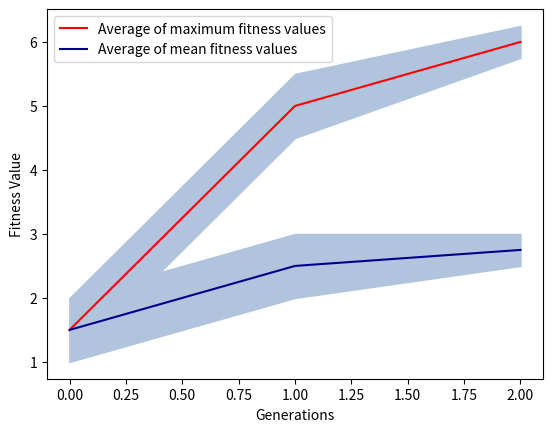

Python code for this plot:
import os
from typing import List

import matplotlib.pyplot as plt
import numpy as np


def line_plot(experiment_name: str, total_fitnesses: List[List[List[float]]], images_folder: str="img"):
    """
    [           Gen1        Gen2            Gen3
       Run1: [[mean, max], [mean, max], [mean, max], ...],
       Run2: [[mean, max], [mean, max], ...],
       .
       .
       RunN: [[mean, max], ...]
    ]
    :param images_folder:
    :param experiment_name:
    :param total_fitnesses:
    :return:
    """
    if not os.path.exists(images_folder + "/"):
        os.mkdir(images_folder)

    data = np.array(total_fitnesses)

    avg_mean = []
    avg_max = []
    # The number of generations is the second dimension, because this matrix will have shape
    # N_Runs x N_Gen x 2
    gens = list(range(data.shape[1]))

    # Append in two lists one array for each generation, and each array has all the mean values(/max values)
    # for the considered generation
    for idx in range(data.shape[1]):
        avg_mean.append(data[:,idx, 0])
        avg_max.append(data[:,idx, 1])

    # Compute the average value of the mean/max for each generation
    average = np.mean(avg_mean, axis=1)
    maximum = np.max(avg_max, axis=1)
    # Compute the standard deviation for all the mean/max values for each generation
    std_average = np.std(avg_mean, axis=1)
    std_max = np.std(avg_max, axis=1)

    plt.figure(0)
    plt.xlabel("Generations")
    plt.ylabel("Fitness Value")
    plt.plot(gens, maximum, "k", color="red", label="Average of maximum fitness values")
    plt.plot(gens, average, "k", color="darkblue", label="Average of mean fitness values")
    plt.fill_between(gens, average - std_average, average + std_average, color="lightsteelblue")
    plt.fill_between(gens, maximum - std_max, maximum + std_max, color="lightsteelblue")
    plt.legend()
    plt.savefig(f"{images_folder}/{experiment_name}_line_plot.png", format="png")

    # average_fitnesses = np.mean(data, axis=1)
    # maximum_fitnesses = np.max(data, axis=1)
    # std_fit = np.std(data, axis=1)
    # generations = list(range(len(total_fitnesses)))

    # plt.plot(generations, maximum_fitnesses, "k", color="red", label="")
    # plt.plot(generations, average_fitnesses, "k", color="darkblue")
    # plt.fill_between(generations, average_fitnesses - std_fit, average_fitnesses + std_fit, color="lightsteelblue")


def box_plot(experiment_name: str, best_fitnesses, images_folder: str="images"):
    """
    Each element is the mean value of 5 testing with best network from run N
    [ mean_value_run 1, mean_value_run 2, ..]
    :param experiment_name:
    :param best_fitnesses:
    :param images_folder:
    :return:
    """
    data = np.array(best_fitnesses)
    plt.figure(1)
    plt.boxplot(data)
    plt.savefig(f"{images_folder}/{experiment_name}_box_plot.png", format="png")


if __name__ == '__main__':
    # tot_test = [[1.,0.5,1.5], [2.,1.,3.], [3.,2.,4.]]
    tot_test = [[[1., 0.5], [2.,5.], [3.,6.]],
                [[2., 1.5], [3.,4.], [2.5,5.5]]]
    line_plot("", tot_test)


